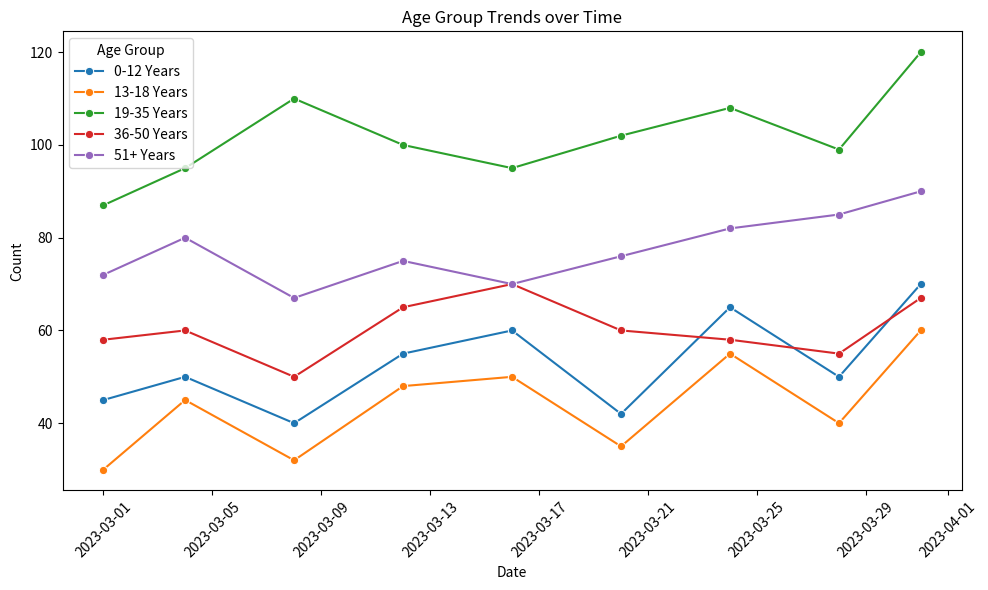

Generate this figure with matplotlib:

import pandas as pd
import seaborn as sns
import matplotlib.pyplot as plt

# Data from the chart table provided
data = [
    {'Date': '2023-03-01', '0-12 Years': 45, '13-18 Years': 30, '19-35 Years': 87, '36-50 Years': 58, '51+ Years': 72},
    {'Date': '2023-03-04', '0-12 Years': 50, '13-18 Years': 45, '19-35 Years': 95, '36-50 Years': 60, '51+ Years': 80},
    {'Date': '2023-03-08', '0-12 Years': 40, '13-18 Years': 32, '19-35 Years': 110, '36-50 Years': 50, '51+ Years': 67},
    {'Date': '2023-03-12', '0-12 Years': 55, '13-18 Years': 48, '19-35 Years': 100, '36-50 Years': 65, '51+ Years': 75},
    {'Date': '2023-03-16', '0-12 Years': 60, '13-18 Years': 50, '19-35 Years': 95, '36-50 Years': 70, '51+ Years': 70},
    {'Date': '2023-03-20', '0-12 Years': 42, '13-18 Years': 35, '19-35 Years': 102, '36-50 Years': 60, '51+ Years': 76},
    {'Date': '2023-03-24', '0-12 Years': 65, '13-18 Years': 55, '19-35 Years': 108, '36-50 Years': 58, '51+ Years': 82},
    {'Date': '2023-03-28', '0-12 Years': 50, '13-18 Years': 40, '19-35 Years': 99, '36-50 Years': 55, '51+ Years': 85},
    {'Date': '2023-03-31', '0-12 Years': 70, '13-18 Years': 60, '19-35 Years': 120, '36-50 Years': 67, '51+ Years': 90}
]

# Convert the list of dictionaries into a DataFrame
df = pd.DataFrame(data)
# Ensure Date is of datetime type
df['Date'] = pd.to_datetime(df['Date'])

# We need to first melt the dataframe to have separate rows for each age group
df_melted = df.melt(id_vars='Date', var_name='Age Group', value_name='Value')

# Now create the plot
plt.figure(figsize=(10, 6))
sns.lineplot(data=df_melted, x='Date', y='Value', hue='Age Group', marker="o")

# Beautify the plot
plt.title('Age Group Trends over Time')
plt.xlabel('Date')
plt.ylabel('Count')
plt.legend(title='Age Group')

# Ensure the x-axis labels are not cramped
plt.xticks(rotation=45)

# Display the plot
plt.tight_layout()
plt.show()
